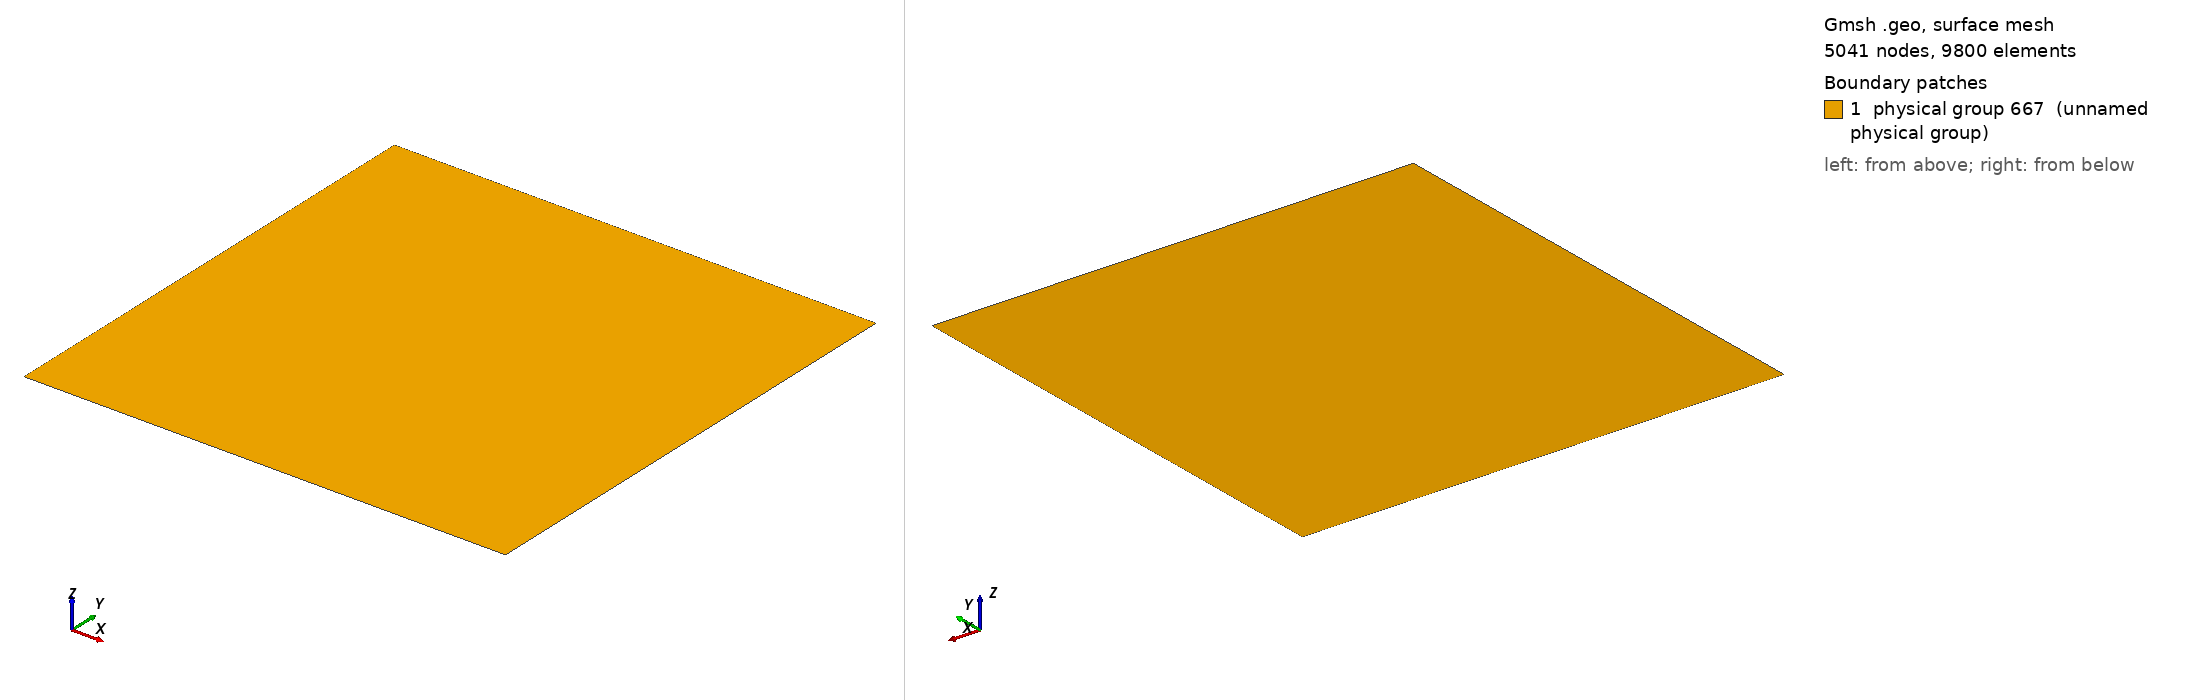

Gmsh geometry script, surface-meshed: 5041 nodes, 9800 surface elements. Boundary patches (legend numbers): 1 physical group 667 (unnamed physical group). Left view from above one corner, right view from below the opposite corner. Legend entries are the model's physical surfaces. The drawing asked Gmsh for element sizes between 1% and 20% of the model's largest extent; the script's own settings can give other sizes.

=== mphase_volcanic_eruption_vw8_2d.geo (drawn) ===
dx = 100;
Point(1) = {0, 0, 0, dx};
Point(2) = {200, 0, 0, dx};
Point(3) = {7000, 0, 0, dx};
Line(1) = {1, 2};
Line(2) = {2, 3};

Extrude {0,7000,0} {
Line{1}; Layers{7000/dx};
}
Extrude {0,7000,0} {
Line{2}; Layers{7000/dx};
}

Physical Line(333) = {3, 7};
Physical Line(111) = {4};
Physical Line(222) = {9};
Physical Line(444) = {2};
Physical Line(999) = {1};
Physical Surface(667) = {6,10};
